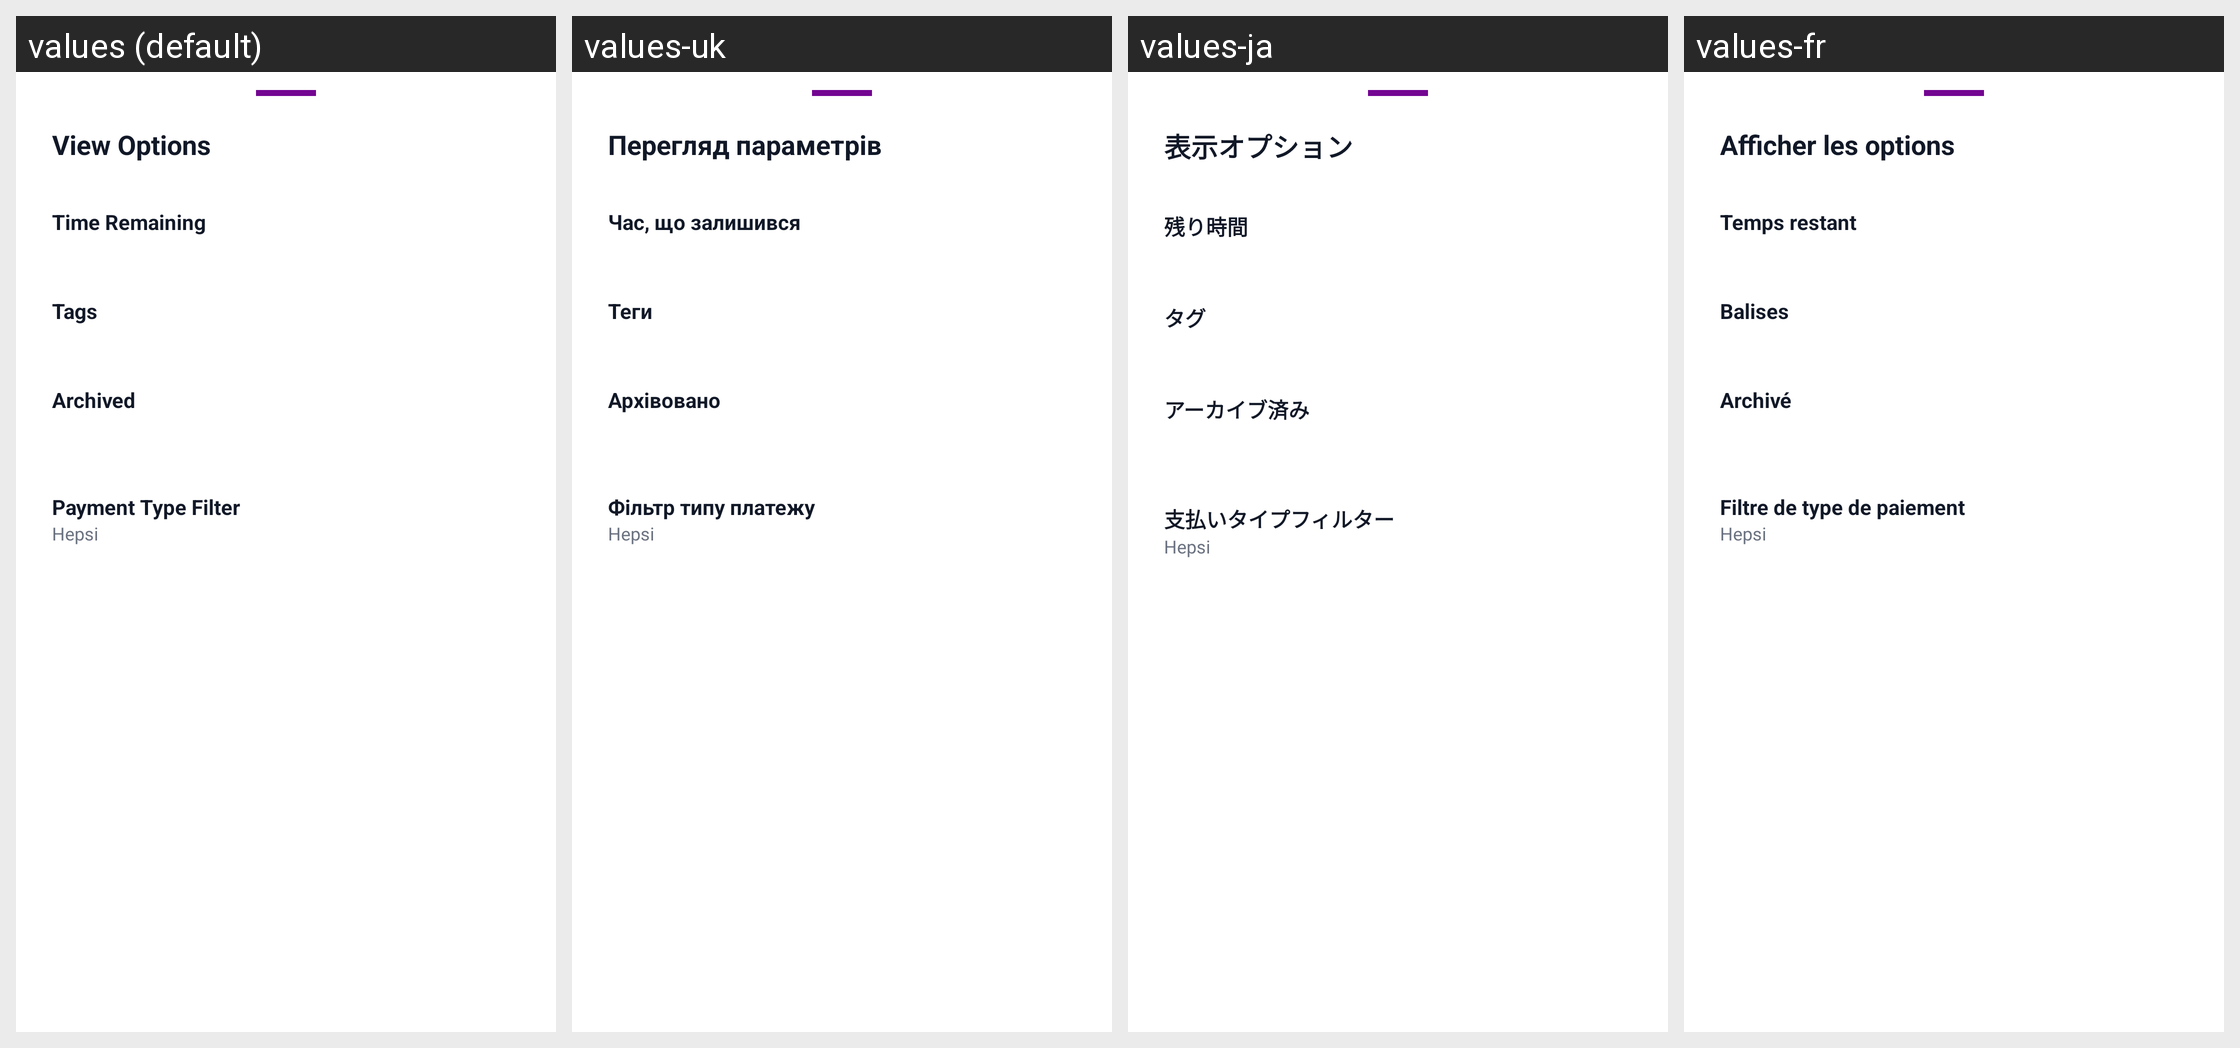

The Android screen above is rendered under several locales of the same app. Produce the string resources it draws, with the default and per-locale values.
Android screen res/layout/bottom_sheet_filter.xml rendered under 4 locales, left to right: values (default), values-uk, values-ja, values-fr. Device: Nexus 5 (rendered at 1080×1920; each locale shown at half size, 540×960, under a caption strip naming it); theme Theme.Aboneliklerim.
Other locales in the repository, not shown: values-ar, values-az, values-cs, values-da, values-de, values-es, values-fi, values-it, values-ko, values-nl, values-no, values-pl, values-pt, values-pt-rBR, values-sv, values-th, values-tr, values-zh-rCN.
Strings drawn on this screen, with the default value and each locale's value (text and hints the layout hard-codes, and strings that could not be matched under every locale, appear in the picture but are not listed):

view_options
  values: View Options
  values-uk: Перегляд параметрів
  values-ja: 表示オプション
  values-fr: Afficher les options

filter_time_remaining
  values: Time Remaining
  values-uk: Час, що залишився
  values-ja: 残り時間
  values-fr: Temps restant

filter_tags
  values: Tags
  values-uk: Теги
  values-ja: タグ
  values-fr: Balises

filter_archived
  values: Archived
  values-uk: Архівовано
  values-ja: アーカイブ済み
  values-fr: Archivé

filter_payment_type_label
  values: Payment Type Filter
  values-uk: Фільтр типу платежу
  values-ja: 支払いタイプフィルター
  values-fr: Filtre de type de paiement
